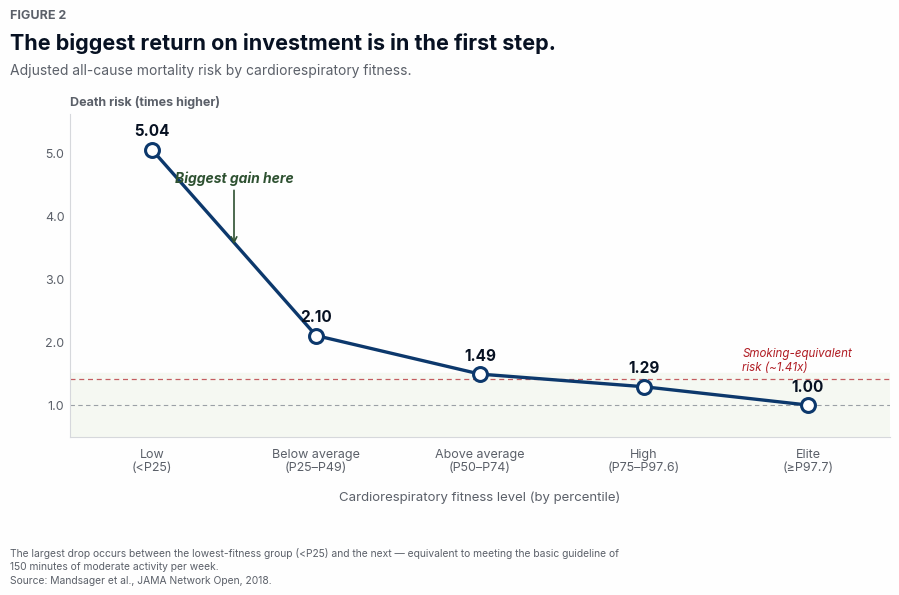

The script that saved this image: (Note: this script raises an exception after producing the figure.)
"""
Cap07 Fig02 (EN) — The biggest return on investment is in the first step.
Adjusted all-cause mortality risk by cardiorespiratory fitness percentile.

Source: Mandsager et al., JAMA Network Open, 2018.
"""

from pathlib import Path
import matplotlib.pyplot as plt
from matplotlib import rcParams

rcParams["font.family"] = "sans-serif"
rcParams["font.sans-serif"] = ["Inter", "Open Sans", "Source Sans 3", "Roboto", "DejaVu Sans"]
rcParams["axes.unicode_minus"] = False

# ---------- palette (sampled from PT) ----------
BG          = "#FEFEFE"
TITLE       = "#071122"
SUBTITLE    = "#5B6069"
BADGE       = "#5B6069"
CURVE_BLUE  = "#0C386C"   # navy curve + markers
GREEN_FILL  = "#F5F8F2"   # subtle green band near 1.0x
GREEN_TEXT  = "#2E5131"
RED_TEXT    = "#B01C23"
TICK        = "#5B6069"
FOOTNOTE    = "#5B6069"

# ---------- data ----------
xs = [1, 2, 3, 4, 5]
risk = [5.04, 2.10, 1.49, 1.29, 1.00]
xlabels = [
    "Low\n(<P25)",
    "Below average\n(P25–P49)",
    "Above average\n(P50–P74)",
    "High\n(P75–P97.6)",
    "Elite\n(≥P97.7)",
]

# ---------- figure ----------
fig = plt.figure(figsize=(10.0, 6.2), dpi=220)
fig.patch.set_facecolor(BG)

ax = fig.add_axes([0.10, 0.27, 0.82, 0.52])
ax.set_facecolor(BG)

# ---------- subtle green band at low-risk zone (1.0x reference) ----------
ax.axhspan(0.5, 1.5, color=GREEN_FILL, zorder=1)

# ---------- 1.41x smoking reference dashed line ----------
ax.axhline(1.41, color=RED_TEXT, linewidth=0.9,
           linestyle=(0, (4, 3)), zorder=2, alpha=0.7)
ax.text(4.6, 1.50, "Smoking-equivalent\nrisk (~1.41x)",
        fontsize=8.3, color=RED_TEXT, style="italic",
        ha="left", va="bottom", zorder=5)

# ---------- 1.0x reference dashed line ----------
ax.axhline(1.0, color="#9AA0A6", linewidth=0.8,
           linestyle=(0, (4, 3)), zorder=2)

# ---------- main descending curve ----------
ax.plot(xs, risk,
        color=CURVE_BLUE, linewidth=2.4, zorder=4,
        marker="o", markersize=10,
        markerfacecolor="white",
        markeredgecolor=CURVE_BLUE, markeredgewidth=2.2)

# value labels above each point
for x, y in zip(xs, risk):
    ax.text(x, y + 0.18, f"{y:.2f}",
            ha="center", va="bottom",
            fontsize=11, color=TITLE, weight="bold", zorder=6)

# ---------- "Biggest gain here" annotation ----------
ax.annotate("Biggest gain here",
            xy=(1.5, 3.5), xytext=(1.5, 4.6),
            fontsize=10, color=GREEN_TEXT, weight="bold",
            ha="center", va="center", style="italic",
            arrowprops=dict(arrowstyle="->", color=GREEN_TEXT,
                            linewidth=1.2),
            zorder=7)

# ---------- axes cosmetics ----------
ax.set_xlim(0.5, 5.5)
ax.set_ylim(0.5, 5.6)
ax.set_xticks(xs)
ax.set_xticklabels(xlabels)
ax.set_yticks([1, 2, 3, 4, 5])
ax.set_yticklabels(["1.0", "2.0", "3.0", "4.0", "5.0"])
ax.tick_params(axis="x", colors=TICK, labelsize=9, length=0, pad=8)
ax.tick_params(axis="y", colors=TICK, labelsize=9, length=0, pad=4)
for spine in ("top", "right"):
    ax.spines[spine].set_visible(False)
ax.spines["left"].set_color("#D6D8DC")
ax.spines["bottom"].set_color("#D6D8DC")

# axis labels
ax.set_xlabel("Cardiorespiratory fitness level (by percentile)",
              fontsize=9.5, color=TICK, labelpad=12)
fig.text(0.10, 0.805, "Death risk (times higher)",
         fontsize=9, color=TICK, weight="bold", ha="left")

# ---------- title block ----------
fig.text(0.04, 0.945, "FIGURE 2",
         fontsize=9, color=BADGE, weight="bold")
fig.text(0.04, 0.895,
         "The biggest return on investment is in the first step.",
         fontsize=15.5, color=TITLE, weight="bold")
fig.text(0.04, 0.855,
         "Adjusted all-cause mortality risk by cardiorespiratory fitness.",
         fontsize=10, color=SUBTITLE)

# ---------- source footer ----------
source_lines = [
    "The largest drop occurs between the lowest-fitness group (<P25) and the next — equivalent to meeting the basic guideline of",
    "150 minutes of moderate activity per week.",
    "Source: Mandsager et al., JAMA Network Open, 2018.",
]
for i, line in enumerate(source_lines):
    fig.text(0.04, 0.078 - i * 0.022, line,
             fontsize=7.4, color=FOOTNOTE)

# save
out_path = Path(__file__).resolve().parents[2] / "figuras" / "en" / "Cap07 Fig02.PNG"
out_path.parent.mkdir(parents=True, exist_ok=True)
plt.savefig(out_path, dpi=220, facecolor=BG)
print(f"saved → {out_path}")
